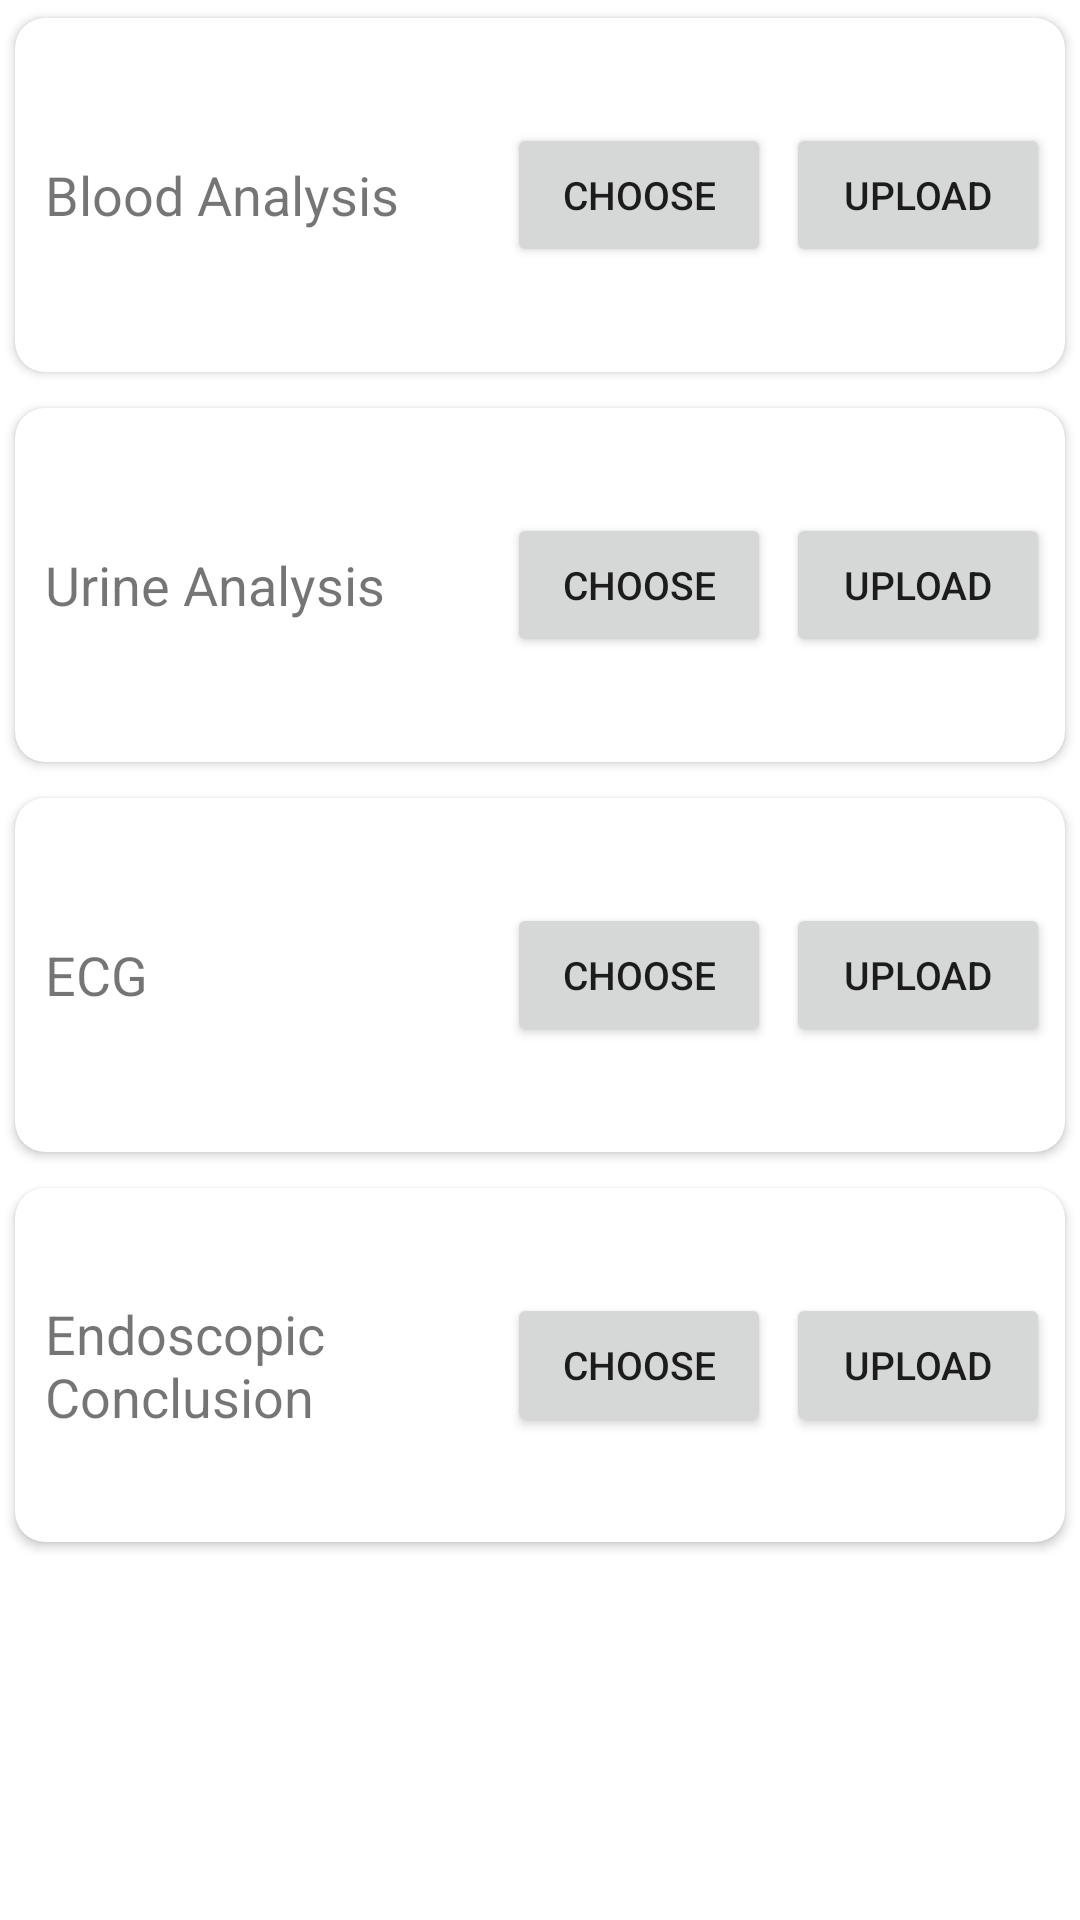

This screen was rendered from an Android layout file. Write that file and the resources it references.
<!-- AndroidManifest.xml: application theme Theme.MyApp -->
<!-- res/layout/activity_clinical_data_d.xml -->
<?xml version="1.0" encoding="utf-8"?>
<LinearLayout xmlns:android="http://schemas.android.com/apk/res/android"
    xmlns:app="http://schemas.android.com/apk/res-auto"
    xmlns:tools="http://schemas.android.com/tools"
    android:layout_width="match_parent"
    android:layout_height="match_parent"
    android:orientation="vertical"
    tools:context=".clinicalDataD">

    <androidx.cardview.widget.CardView
        android:id="@+id/cardBlood"
        android:layout_width="match_parent"
        android:layout_height="130dp"
        android:layout_gravity="center_horizontal"
        app:cardCornerRadius="10dp"
        app:cardPreventCornerOverlap="true"
        app:cardUseCompatPadding="true">

        <LinearLayout
            android:layout_width="match_parent"
            android:layout_height="match_parent"
            android:orientation="horizontal">


            <TextView
                android:id="@+id/textBlood"
                android:layout_width="wrap_content"
                android:layout_height="wrap_content"
                android:layout_gravity="center|start"
                android:layout_weight="1"
                android:paddingLeft="10dp"
                android:text="Blood Analysis"
                android:textSize="18sp">

            </TextView>

            <Button
                android:id="@+id/ButBlood"
                android:layout_width="wrap_content"
                android:layout_height="wrap_content"
                android:layout_gravity="center"
                android:padding="5dp"
                android:text="choose"
                android:layout_marginRight="5dp"
                android:textSize="13sp">

            </Button>

            <Button
                android:id="@+id/ButBlood1"
                android:layout_width="wrap_content"
                android:layout_height="wrap_content"
                android:layout_gravity="center"
                android:padding="5dp"
                android:text="upload"
                android:layout_marginRight="5dp"
                android:textSize="13sp">

            </Button>



        </LinearLayout>
        <ProgressBar
            android:id="@+id/progressBarBD"
            style="?android:attr/progressBarStyleHorizontal"
            android:layout_width="match_parent"
            android:layout_height="wrap_content"
            android:layout_gravity="bottom"
            android:layout_marginBottom="20dp"
            android:layout_marginRight="10dp"
            android:layout_marginLeft="10dp"
            android:visibility="invisible"/>



    </androidx.cardview.widget.CardView>

    <androidx.cardview.widget.CardView
        android:id="@+id/cardUrine"
        android:layout_width="match_parent"
        android:layout_height="130dp"
        android:layout_gravity="center_horizontal"
        app:cardCornerRadius="10dp"
        app:cardPreventCornerOverlap="true"
        app:cardUseCompatPadding="true">


        <LinearLayout
            android:layout_width="match_parent"
            android:layout_height="match_parent"
            android:orientation="horizontal">

            <TextView
                android:id="@+id/textUrine"
                android:layout_width="wrap_content"
                android:layout_height="wrap_content"
                android:layout_gravity="center|start"
                android:paddingLeft="10dp"
                android:text="Urine Analysis"
                android:layout_weight="1"
                android:textSize="18sp">

            </TextView>

            <Button
                android:id="@+id/butUrine"
                android:layout_width="wrap_content"
                android:layout_height="wrap_content"
                android:layout_gravity="center|end"
                android:padding="5dp"
                android:layout_marginRight="5dp"
                android:text="choose"
                android:textSize="13sp">

            </Button>

            <Button
                android:id="@+id/butUrine1"
                android:layout_width="wrap_content"
                android:layout_height="wrap_content"
                android:layout_gravity="center|end"
                android:padding="5dp"
                android:layout_marginRight="5dp"
                android:text="upload"
                android:textSize="13sp">

            </Button>

        </LinearLayout>

        <ProgressBar
            android:id="@+id/progressBarUD"
            style="?android:attr/progressBarStyleHorizontal"
            android:layout_width="match_parent"
            android:layout_height="wrap_content"
            android:layout_gravity="bottom"
            android:layout_marginBottom="20dp"
            android:layout_marginRight="10dp"
            android:layout_marginLeft="10dp"
            android:visibility="invisible"/>


    </androidx.cardview.widget.CardView>

    <androidx.cardview.widget.CardView
        android:id="@+id/cardECG"
        android:layout_width="match_parent"
        android:layout_height="130dp"
        android:layout_gravity="center_horizontal"
        app:cardCornerRadius="10dp"
        app:cardPreventCornerOverlap="true"
        app:cardUseCompatPadding="true">

        <LinearLayout
            android:layout_width="match_parent"
            android:layout_height="match_parent"
            android:orientation="horizontal">

            <TextView
                android:id="@+id/textECG"
                android:layout_width="wrap_content"
                android:layout_height="wrap_content"
                android:layout_gravity="center|start"
                android:paddingLeft="10dp"
                android:layout_weight="1"
                android:text="ECG"
                android:textSize="18sp">

            </TextView>

            <Button
                android:id="@+id/butECG"
                android:layout_width="wrap_content"
                android:layout_height="wrap_content"
                android:layout_gravity="center|end"
                android:padding="5dp"
                android:layout_marginRight="5dp"
                android:text="choose"
                android:textSize="13sp">

            </Button>

            <Button
                android:id="@+id/butECG1"
                android:layout_width="wrap_content"
                android:layout_height="wrap_content"
                android:layout_gravity="center|end"
                android:padding="5dp"
                android:layout_marginRight="5dp"
                android:text="upload"
                android:textSize="13sp">

            </Button>

        </LinearLayout>

        <ProgressBar
            android:id="@+id/progressBarECGD"
            style="?android:attr/progressBarStyleHorizontal"
            android:layout_width="match_parent"
            android:layout_height="wrap_content"
            android:layout_gravity="bottom"
            android:layout_marginBottom="20dp"
            android:layout_marginRight="10dp"
            android:layout_marginLeft="10dp"
            android:visibility="invisible"/>

    </androidx.cardview.widget.CardView>


    <androidx.cardview.widget.CardView
        android:id="@+id/cardEndo"
        android:layout_width="match_parent"
        android:layout_height="130dp"
        android:layout_gravity="center_horizontal"
        app:cardCornerRadius="10dp"
        app:cardUseCompatPadding="true">


        <LinearLayout
            android:layout_width="match_parent"
            android:layout_height="match_parent"
            android:orientation="horizontal">



            <TextView
                android:id="@+id/textEndo"
                android:layout_width="wrap_content"
                android:layout_height="wrap_content"
                android:layout_gravity="center|start"
                android:paddingLeft="10dp"
                android:text="Endoscopic Conclusion"
                android:layout_weight="1"
                android:textSize="18sp">

            </TextView>

            <Button
                android:id="@+id/butEndo"
                android:layout_width="wrap_content"
                android:layout_height="wrap_content"
                android:layout_gravity="center|end"
                android:padding="5dp"
                android:layout_marginRight="5dp"
                android:text="choose"
                android:textSize="13sp">

            </Button>

            <Button
                android:id="@+id/butEndo1"
                android:layout_width="wrap_content"
                android:layout_height="wrap_content"
                android:layout_gravity="center|end"
                android:padding="5dp"
                android:text="upload"
                android:layout_marginRight="5dp"
                android:textSize="13sp">

            </Button>

        </LinearLayout>

        <ProgressBar
            android:id="@+id/progressBarEndoD"
            style="?android:attr/progressBarStyleHorizontal"
            android:layout_width="match_parent"
            android:layout_height="wrap_content"
            android:layout_gravity="bottom"
            android:layout_marginBottom="20dp"
            android:layout_marginRight="10dp"
            android:layout_marginLeft="10dp"
            android:visibility="invisible"/>


    </androidx.cardview.widget.CardView>







</LinearLayout>
<!-- resources referenced by this layout -->
<resources>
  <style name="Theme.MyApp" parent="Theme.MaterialComponents.Light.DarkActionBar">
         <item name="colorPrimary">@color/colorPrimary</item>
         <item name="colorPrimaryDark">@color/colorPrimaryDark</item>
         <item name="colorAccent">@color/colorAccent</item>
      </style>
  <color name="colorPrimary">#6200EE</color>
  <color name="colorPrimaryDark">#3700B3</color>
  <color name="colorAccent">#03DAC5</color>
</resources>
